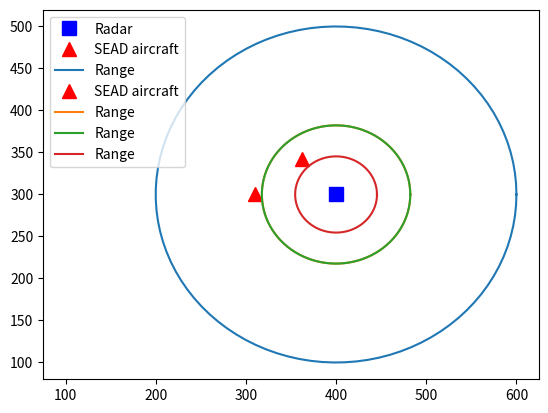

Reproduce this figure in Python.
import matplotlib.pyplot as plt
import matplotlib.animation as animation
import numpy as np

# Creation of the different assets in the battlespace
class sensor_iads:
    #Physical caracteristics
    G = 33.6 #gain
    F = 7 #noise
    L = 8 #loss
    Ee = 10.8 #emitted energy
    Pt = 10 * np.log10(7.2e3) #emitted power
    Rmin = 9 #minimum signal-to-noise ration
    l = -8 #wavelength
    Br = 1.37e6 # bandwidth
    def __init__(self, X, Y):
        self.X = X
        self.Y = Y
        self.coordinates = [X,Y]
        self.point, = plt.plot(self.X,self.Y,'bs', markersize=10, label='Radar')

    def update(self,x = None,y = None):#allows to update the position of the asset when its coordinates are modified
        if x is None:#we can modify only the absissa
            x = self.X
        if y is None:#or the ordinate
            y = self.Y
        self.X = x#modification of the coordinates
        self.Y = y
        self.point.set_data([x],[y])#update on the graph

    def range(self, aircraft):#provides the distance between an aircraft and the radar
        return np.linalg.norm(np.array((self.X, self.Y)) -
                                  np.array((aircraft.X, aircraft.Y)))

    def detection(self, aircraft, jammer = None):#tells if the asset is within the detection range of a radar
        if self.range(aircraft) <= self.get_detection_range(aircraft, jammer):
            return True
        return False

    #Function that calculates the range of the sensor, either or not it has been jammed
    def get_detection_range(self, aircraft, jammer = None):
        def from_dB(G):  # Definition of a function to convert from dB to whatever unit
            return 10 ** (G / 10)

        if jammer is None:#if there is no aircraft jamming, then the range is calculated as if the power of the jamming was
                          #equal to 0
            Pj = 0
            Gj = SEAD_aircraft.Gj
            Lj = SEAD_aircraft.Lj
            Bj = SEAD_aircraft.Bj
            # Calculation of the range
            # Range when the jammer is the aircraft to keep out of the detection range of the radar
            # detection_range = ((from_dB(self.Pt) * from_dB(self.G)**2 * aircraft.rcs * from_dB(self.l)**2)
            #                  / ((4 * np.pi)**3 * from_dB(self.L) * from_dB(self.F) * 1.38e-23 * self.Br
            #                     + (4 * np.pi * from_dB(self.L) * jammer.Pj * from_dB(Gj) * self.Br)
            #                     / (from_dB(Lj) * Bj)))**0.5 / 1000

            # Range when the jammer reduces the detection range to protect a friendly asset from being detected (depends on the
            # distance between the jammer and the radar targeted)
            detection_range = ((from_dB(self.Pt) * from_dB(self.G) ** 2 * aircraft.rcs * from_dB(self.l) ** 2)
                / ((4 * np.pi) ** 3 * from_dB(self.L) * from_dB(self.F) * 1.38e-23 * self.Br
                + (4 * np.pi * from_dB(self.L) * Pj * from_dB(Gj) * self.Br)
                / (from_dB(Lj) * Bj))) ** 0.25 / 1000
        else:
            #Calculation of the range
            # Range when the jammer is the aircraft to keep out of the detection range of the radar
            # detection_range = ((from_dB(self.Pt) * from_dB(self.G)**2 * aircraft.rcs * from_dB(self.l)**2)
            #                  / ((4 * np.pi)**3 * from_dB(self.L) * from_dB(self.F) * 1.38e-23 * self.Br
            #                     + (4 * np.pi * from_dB(self.L) * jammer.Pj * from_dB(Gj) * self.Br)
            #                     / (from_dB(Lj) * Bj)))**0.5 / 1000
            # Range when the jammer reduces the detection range to protect a friendly asset from being detected (depends
            # on the distance between the jammer and the radar targeted)
            detection_range = ((from_dB(self.Pt) * from_dB(self.G) ** 2 * aircraft.rcs * from_dB(self.l) ** 2)
                         / ((4 * np.pi) ** 3 * from_dB(self.L) * from_dB(self.F) * 1.38e-23 * self.Br
                            + (4 * np.pi * from_dB(self.L) * jammer.Pj * from_dB(jammer.Gj) * self.Br)
                            / ((self.range(jammer) * 1000) ** 2 * from_dB(jammer.Lj) * jammer.Bj))) ** 0.25 / 1000
        print(detection_range)
        #Outline of the range
        theta = np.linspace(0, 2 * np.pi, 100)
        x = self.X + detection_range * np.cos(theta)
        y = self.Y + detection_range * np.sin(theta)
        plt.plot(x, y, label='Range')
        return detection_range


class SEAD_aircraft:
    #Physical caracteristics
    Gj = 3
    Lj = 3
    Pj = 1
    Bj = 30e6
    rcs = 2
    def __init__(self, X, Y):
        self.X = X
        self.Y = Y
        self.coordinates = [X, Y]
        self.point, = plt.plot(self.X, self.Y, 'r^', markersize=10, label='SEAD aircraft')

    def update(self,x = None,y = None):#to update the position of the aircraft on the map if it moved
        if x is None:
            x = self.X
        if y is None:
            y = self.Y
        self.X = x
        self.Y = y
        self.point.set_data([x],[y])




#Test
radar1 = sensor_iads(400, 300)
EA18G = SEAD_aircraft(100, 300)
print("EA18G is detected before jamming: ")
print(radar1.detection(EA18G))
plt.pause(2)
F16 = SEAD_aircraft(362,342)
print("EA18G is detected while jamming: ")
print(radar1.detection(EA18G, EA18G))
print("F16 is detected while EA18G is jamming: ")
print(radar1.detection(F16,EA18G))
plt.pause(4)
EA18G.update(310)
print('F16 is detected while EA18G is jamming: ')
print(radar1.detection(F16,EA18G))


plt.legend()
plt.show()

plt.legend()
plt.show()
